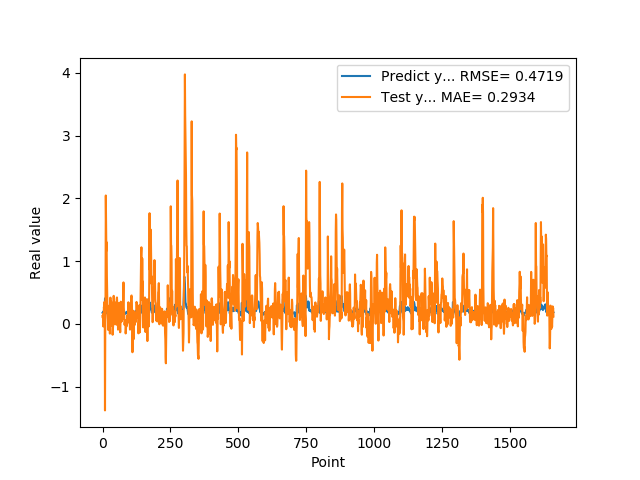

The file beside this chart, header and first rows:
1.769561022520000082e-01, 1.280980429306607937e-01
1.810430586339999981e-01, 9.647519523357590832e-02
1.955727785830000398e-01, 1.623564147496776577e-01
1.954265981910000005e-01, -4.010937089360089303e-02
2.004670947789999880e-01, 1.074046476569151809e-01
2.029463946819999587e-01, 2.723264393285991236e-01
0.000000000000000000e+00, 2.388943895261899930e-01
1.862521618600000151e-01, 3.515687848605770216e-01
1.862153261900000301e-01, 3.327002362650076650e-01
4.038094580169999670e-01, -1.377153236939050007e+00
4.118085205549999461e-01, -1.058815403596014282e-01
3.743042349819999948e-01, 4.574563546079103427e-01
3.571429848669999685e-01, 2.047521720826153135e+00
2.572054266930000055e-01, 1.505063161784927273e+00
2.409307956699999753e-01, 1.164487510034526663e+00
2.253161966800000249e-01, 1.302948496651524124e+00
1.935185044999999937e-01, 7.542887852004894755e-01
1.787700653079999924e-01, 4.711678503628651260e-01
1.622045934200000150e-01, 2.643673574684217153e-01
1.761920750140000269e-01, 1.300762893382611252e-01
1.883655935530000325e-01, 5.681707895021148591e-02
1.861467957499999548e-01, -9.542937920676988761e-02
1.954913884399999968e-01, 9.157011987042081025e-02
1.954011768099999935e-01, 1.562884955530486619e-01
1.660518944260000185e-01, 1.356522698338697708e-01
1.907722949980000249e-01, 2.939473883698064949e-01
2.156041562559999625e-01, 1.319818781478846459e-01
1.898660957809999716e-01, -1.532157703538716831e-01
1.770474612709999895e-01, 3.023393962373677746e-01
2.001174986360000074e-01, 4.201606400636955785e-01
1.948629021640000125e-01, -3.400886926773336733e-02
1.922753006219999894e-01, 5.573183857637962341e-02
1.779100298880000042e-01, 3.539427277283138662e-01
1.810636967419999854e-01, 2.090802944889518789e-01
1.680064052340000114e-01, 1.692458350889919361e-01
1.635809391740000174e-01, 7.624426752728803713e-02
1.706920862200000111e-01, 3.215561682763722062e-02
1.916799396280000345e-01, -1.714362602653410894e-01
2.085516005749999957e-01, -8.532587126225364693e-02
2.058236002919999752e-01, -1.859941868421777222e-02
1.828240007160000513e-01, 2.017341742718548603e-01
1.857409924269999846e-01, 4.484001891565227438e-01
1.775099337099999841e-01, 3.185707314984983496e-01
1.752161234619999952e-01, 9.176311549093509046e-02
1.971126049759999999e-01, 9.349595642209096447e-02
1.845117062330000057e-01, -4.085654562632206645e-03
1.984785944219999987e-01, 2.695040643168371275e-02
2.143009155989999692e-01, 1.758238397222847138e-01
1.841159015890000139e-01, 9.629862004385386642e-02
2.104043960570000094e-01, 3.424841204798353966e-01
2.032361328599999739e-01, 3.004715870085001850e-01
2.088565975429999833e-01, -1.120443439092328082e-02
1.960448026660000231e-01, 3.913016139747772515e-01
1.900728046889999523e-01, 4.224792557562347395e-01
1.658952832220000062e-01, 3.403343365949479948e-01
1.872539073229999851e-01, 1.322369503129749713e-01
1.852532625200000171e-01, 1.002020165636978294e-01
1.799222826959999966e-01, -9.004282111524583576e-02
2.012764066460000223e-01, 6.228108357999805056e-02
1.978618204589999985e-01, 4.275866063974917419e-02
1.950792670250000027e-01, 1.468059822079043897e-01
... 1,599 more rows
